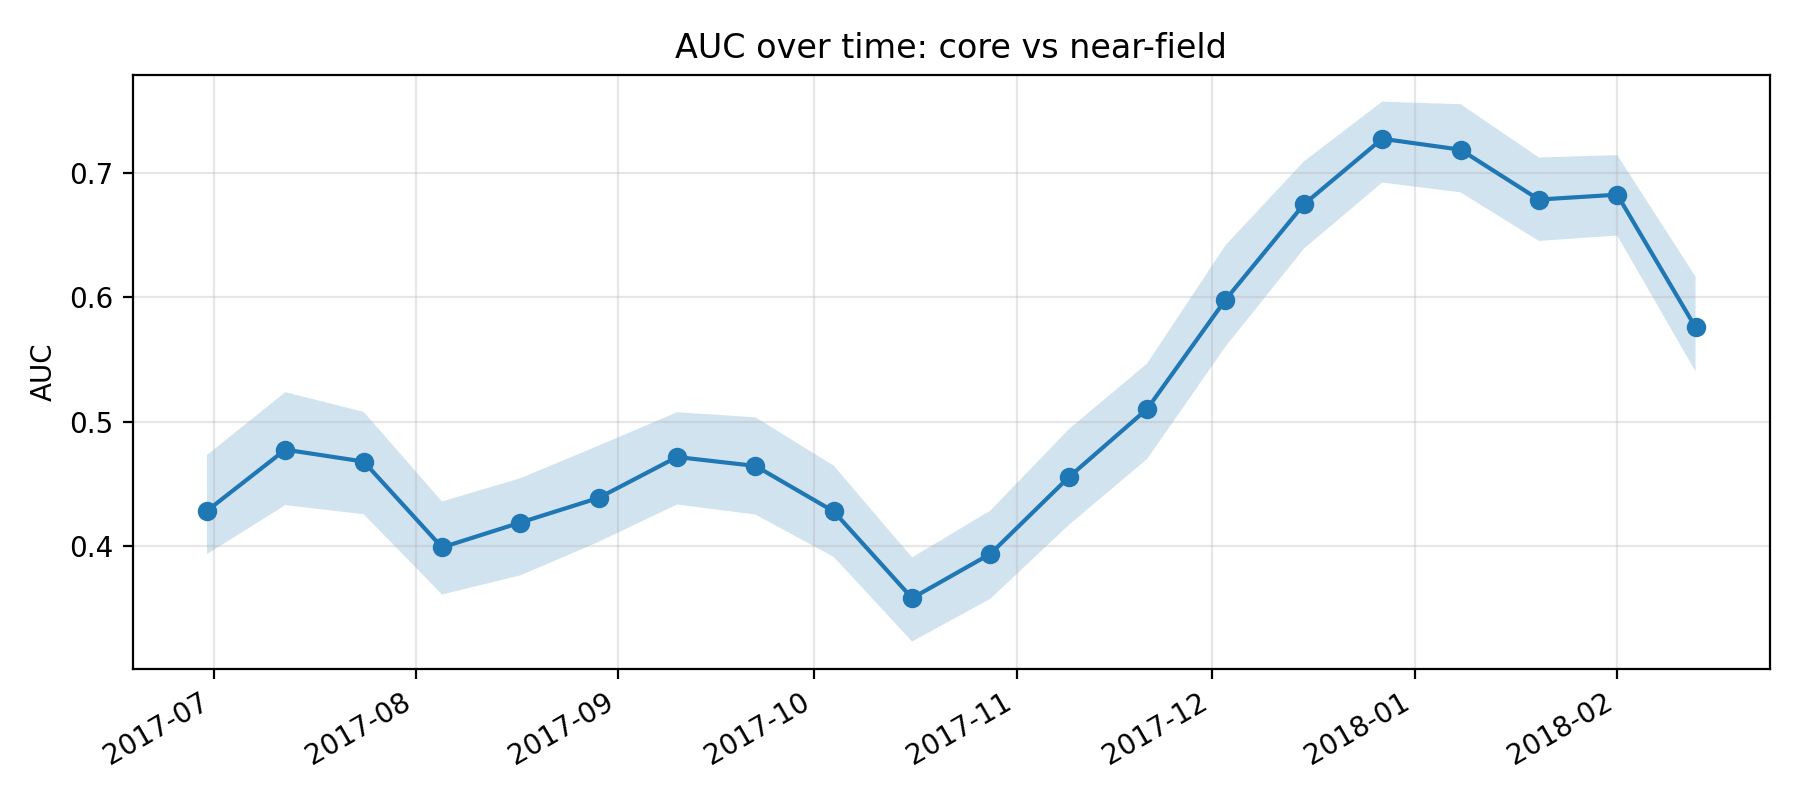

Source data for this figure (header and first rows):
k, epoch_col, epoch_date, auc, auc_ci_lo, auc_ci_hi, perm_p_value, is_near_event_window
11, D20170630, 2017-06-30, 0.4284, 0.3936, 0.4732, , 0
12, D20170712, 2017-07-12, 0.4775, 0.433, 0.5237, , 0
13, D20170724, 2017-07-24, 0.4679, 0.4256, 0.5079, , 0
14, D20170805, 2017-08-05, 0.3989, 0.3611, 0.4358, , 0
15, D20170817, 2017-08-17, 0.4189, 0.3764, 0.4546, , 0
16, D20170829, 2017-08-29, 0.4388, 0.4034, 0.4808, , 0
17, D20170910, 2017-09-10, 0.4716, 0.4334, 0.5076, , 0
18, D20170922, 2017-09-22, 0.4644, 0.4253, 0.5035, , 0
19, D20171004, 2017-10-04, 0.4279, 0.3913, 0.4646, , 0
20, D20171016, 2017-10-16, 0.3581, 0.3233, 0.3909, , 0
21, D20171028, 2017-10-28, 0.3938, 0.3577, 0.4286, , 0
22, D20171109, 2017-11-09, 0.4554, 0.417, 0.4939, , 0
23, D20171121, 2017-11-21, 0.5102, 0.4701, 0.5468, , 0
24, D20171203, 2017-12-03, 0.598, 0.5604, 0.6418, , 0
25, D20171215, 2017-12-15, 0.6747, 0.6391, 0.7092, , 0
26, D20171227, 2017-12-27, 0.7274, 0.6922, 0.7573, 0.004975, 1
27, D20180108, 2018-01-08, 0.7187, 0.6844, 0.7552, 0.004975, 1
28, D20180120, 2018-01-20, 0.6786, 0.6453, 0.7124, 0.004975, 1
29, D20180201, 2018-02-01, 0.6825, 0.6496, 0.7143, 0.004975, 1
30, D20180213, 2018-02-13, 0.5758, 0.5403, 0.6166, 0.004975, 1
